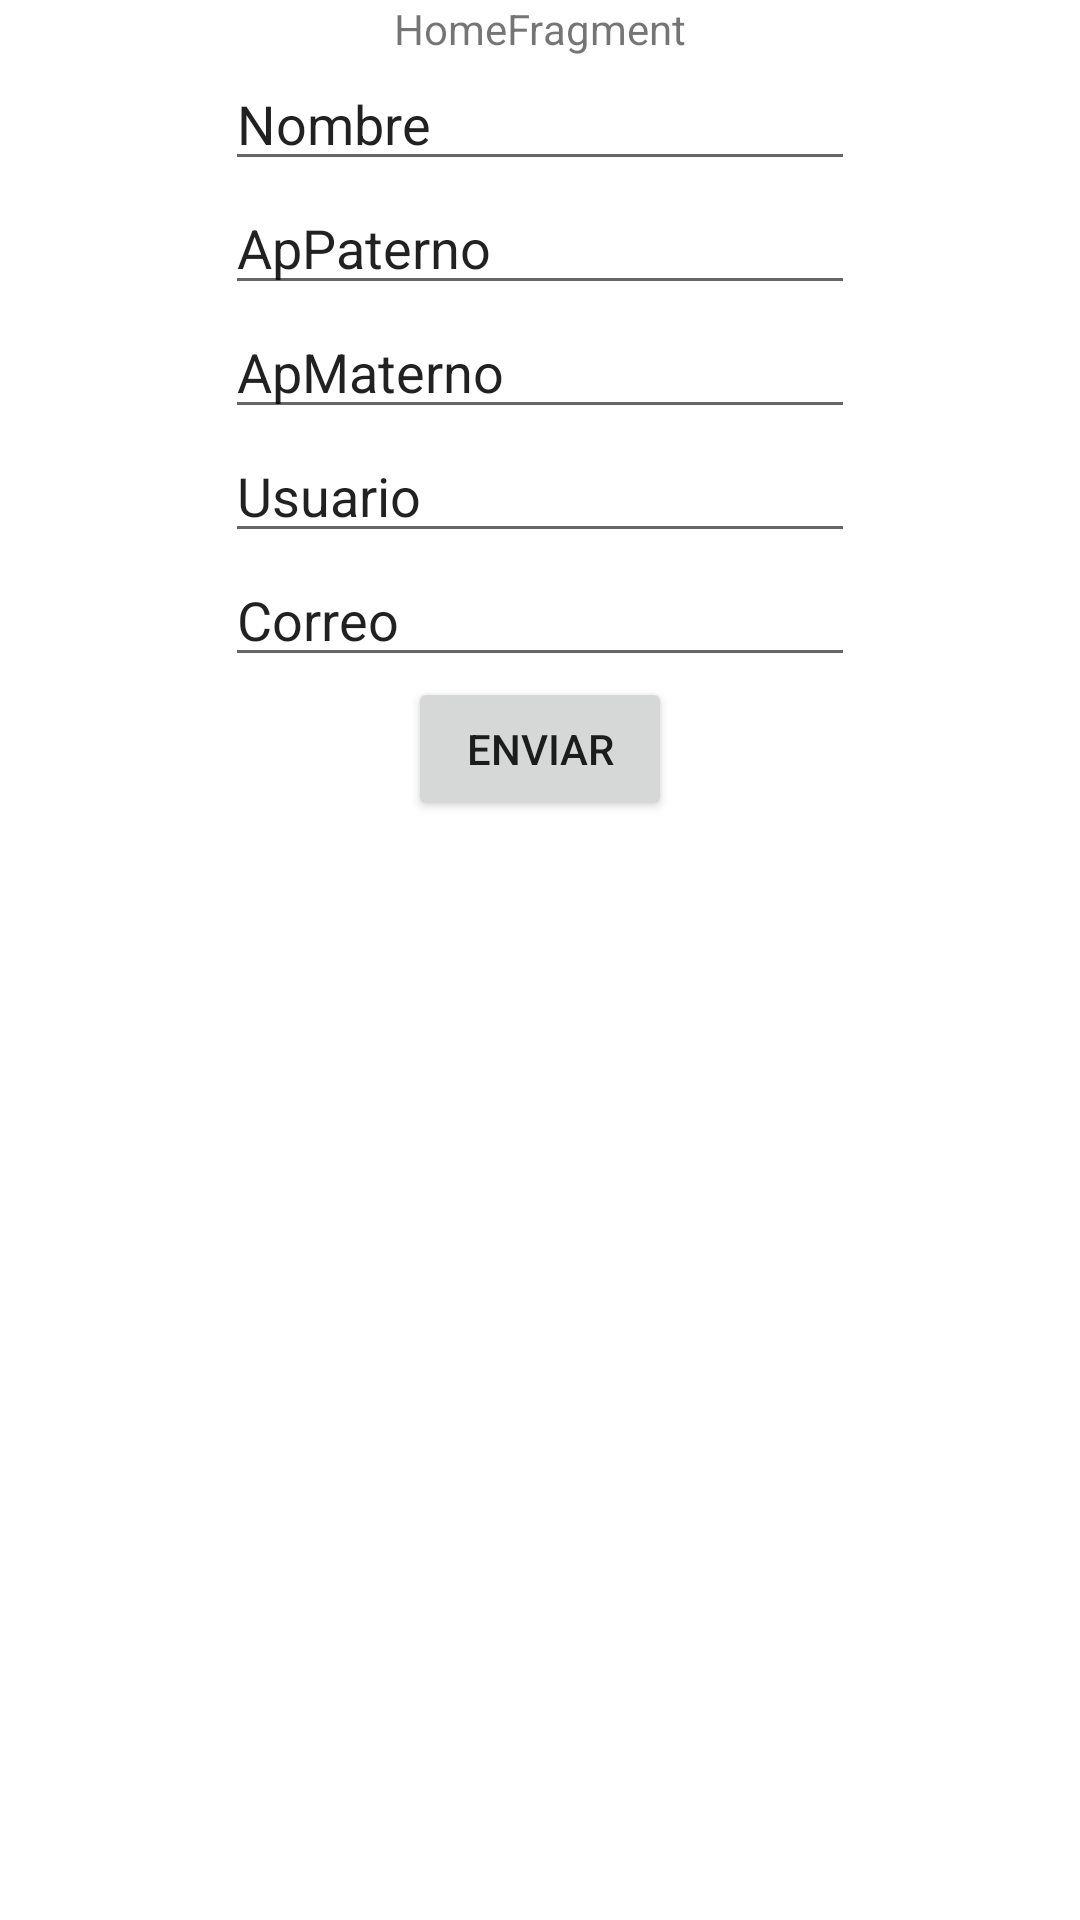

The Android layout XML behind this screen, and the referenced resources:
<!-- AndroidManifest.xml: application theme Theme.RetoNav -->
<!-- res/layout/fragment_home.xml -->
<?xml version="1.0" encoding="utf-8"?>
<androidx.constraintlayout.widget.ConstraintLayout xmlns:android="http://schemas.android.com/apk/res/android"
    xmlns:tools="http://schemas.android.com/tools"
    xmlns:app="http://schemas.android.com/apk/res-auto"
    android:id="@+id/frameLayout"
    android:layout_width="match_parent"
    android:layout_height="match_parent"
    tools:context=".HomeFragment">

    
    <TextView
        android:id="@+id/textView"
        android:layout_width="wrap_content"
        android:layout_height="wrap_content"
        app:layout_constraintLeft_toLeftOf="parent"
        app:layout_constraintRight_toRightOf="parent"
        app:layout_constraintTop_toTopOf="parent"
        app:layout_constraintBottom_toTopOf="@id/editTextNombre"
        android:text="HomeFragment" />

    <EditText
        android:id="@+id/editTextNombre"
        android:layout_width="wrap_content"
        android:layout_height="wrap_content"
        app:layout_constraintLeft_toLeftOf="parent"
        app:layout_constraintRight_toRightOf="parent"
        app:layout_constraintTop_toBottomOf="@id/textView"
        app:layout_constraintBottom_toTopOf="@id/editTextApPaterno"
        android:ems="10"
        android:inputType="textPersonName"
        android:text="Nombre" />

    <EditText
        android:id="@+id/editTextApPaterno"
        android:layout_width="wrap_content"
        android:layout_height="wrap_content"
        app:layout_constraintLeft_toLeftOf="parent"
        app:layout_constraintRight_toRightOf="parent"
        app:layout_constraintTop_toBottomOf="@id/editTextNombre"
        app:layout_constraintBottom_toTopOf="@id/editTextApMaterno"
        android:ems="10"
        android:inputType="textPersonName"
        android:text="ApPaterno" />

    <EditText
        android:id="@+id/editTextApMaterno"
        android:layout_width="wrap_content"
        android:layout_height="wrap_content"
        app:layout_constraintLeft_toLeftOf="parent"
        app:layout_constraintRight_toRightOf="parent"
        app:layout_constraintTop_toBottomOf="@id/editTextApPaterno"
        app:layout_constraintBottom_toTopOf="@id/editTextUsuario"
        android:ems="10"
        android:inputType="textPersonName"
        android:text="ApMaterno" />

    <EditText
        android:id="@+id/editTextUsuario"
        android:layout_width="wrap_content"
        android:layout_height="wrap_content"
        app:layout_constraintLeft_toLeftOf="parent"
        app:layout_constraintRight_toRightOf="parent"
        app:layout_constraintTop_toBottomOf="@id/editTextApMaterno"
        app:layout_constraintBottom_toTopOf="@id/editTextCorreo"
        android:ems="10"
        android:inputType="textPersonName"
        android:text="Usuario" />

    <EditText
        android:id="@+id/editTextCorreo"
        android:layout_width="wrap_content"
        android:layout_height="wrap_content"
        app:layout_constraintLeft_toLeftOf="parent"
        app:layout_constraintRight_toRightOf="parent"
        app:layout_constraintTop_toBottomOf="@id/editTextUsuario"
        app:layout_constraintBottom_toTopOf="@id/buttonEnviar"
        android:ems="10"
        android:inputType="textPersonName"
        android:text="Correo" />

    <Button
        android:id="@+id/buttonEnviar"
        android:layout_width="wrap_content"
        android:layout_height="wrap_content"
        app:layout_constraintLeft_toLeftOf="parent"
        app:layout_constraintRight_toRightOf="parent"
        app:layout_constraintTop_toBottomOf="@id/editTextCorreo"
        android:text="Enviar" />


</androidx.constraintlayout.widget.ConstraintLayout>
<!-- resources referenced by this layout -->
<resources>
  <style name="Theme.RetoNav" parent="Theme.MaterialComponents.DayNight.DarkActionBar">
          
          <item name="colorPrimary">@color/purple_500</item>
          <item name="colorPrimaryVariant">@color/purple_700</item>
          <item name="colorOnPrimary">@color/white</item>
          
          <item name="colorSecondary">@color/teal_200</item>
          <item name="colorSecondaryVariant">@color/teal_700</item>
          <item name="colorOnSecondary">@color/black</item>
          
          <item name="android:statusBarColor" tools:targetApi="l">?attr/colorPrimaryVariant</item>
          
      </style>
  <!-- not gathered from this repository: default colours our renderer supplied (Android Studio template values) -->
  <color name="purple_500">#FF6200EE</color>
  <color name="purple_700">#FF3700B3</color>
  <color name="teal_200">#FF03DAC5</color>
  <color name="teal_700">#FF018786</color>
  <color name="black">#FF000000</color>
  <color name="white">#FFFFFFFF</color>
</resources>
